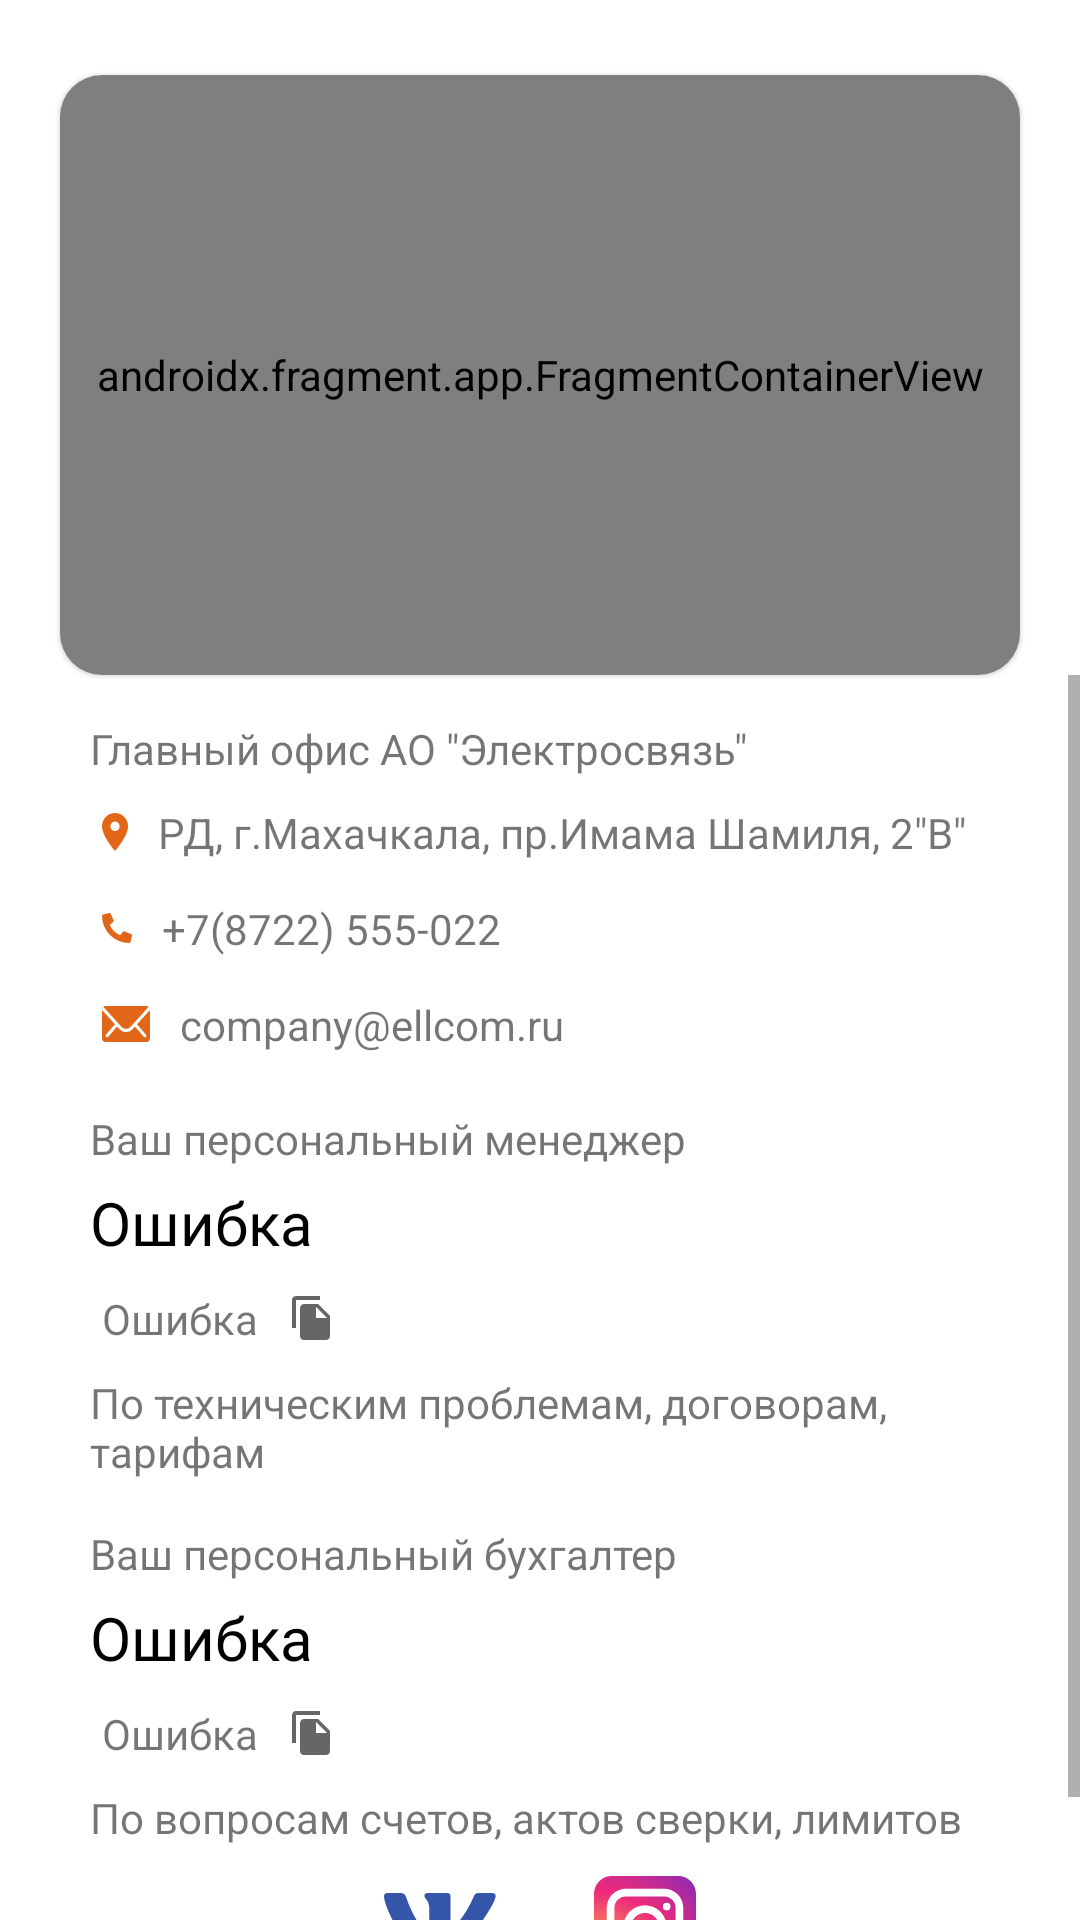

This screen was rendered from an Android layout file. Write that file and the resources it references.
<!-- AndroidManifest.xml: application theme Theme.Ellcom -->
<!-- res/layout/fragment_contact.xml -->
<?xml version="1.0" encoding="utf-8"?>
<LinearLayout xmlns:android="http://schemas.android.com/apk/res/android"
    xmlns:app="http://schemas.android.com/apk/res-auto"
    xmlns:tools="http://schemas.android.com/tools"
    android:id="@+id/scroll"
    android:layout_width="match_parent"
    android:layout_height="match_parent"
    android:orientation="vertical"
    tools:context=".ui.ContactFragment">

    <ProgressBar
        android:id="@+id/progressBar"
        style="?android:attr/progressBarStyle"
        android:layout_width="match_parent"
        android:layout_height="wrap_content"
        android:layout_marginTop="30dp"
        android:visibility="gone" />

    <LinearLayout
        android:id="@+id/layoutContent"
        android:layout_width="match_parent"
        android:layout_height="match_parent"
        android:orientation="vertical"
        android:visibility="visible">

        <com.google.android.material.card.MaterialCardView
            android:id="@+id/mainContract"
            android:layout_width="match_parent"
            android:layout_height="wrap_content"
            android:layout_marginStart="20dp"
            android:layout_marginTop="25dp"
            android:layout_marginEnd="20dp"
            app:cardCornerRadius="14dp">

            <androidx.fragment.app.FragmentContainerView
                android:id="@+id/map"
                android:name="com.google.android.gms.maps.SupportMapFragment"
                android:layout_width="match_parent"
                android:layout_height="200dp" />


        </com.google.android.material.card.MaterialCardView>

        <ScrollView
            android:layout_width="match_parent"
            android:layout_height="wrap_content">

            <LinearLayout
                android:layout_width="match_parent"
                android:layout_height="wrap_content"
                android:orientation="vertical">

                <TextView
                    android:layout_width="wrap_content"
                    android:layout_height="wrap_content"
                    android:layout_marginStart="30dp"
                    android:layout_marginTop="15dp"
                    android:layout_marginEnd="30dp"
                    android:text="Главный офис АО &quot;Электросвязь&quot; "
                    android:textSize="14sp" />

                <TextView
                    android:id="@+id/textViewAddress"
                    android:layout_width="wrap_content"
                    android:layout_height="wrap_content"
                    android:layout_marginStart="30dp"
                    android:layout_marginTop="5dp"
                    android:layout_marginEnd="30dp"
                    android:drawablePadding="10dp"
                    android:foreground="?android:attr/selectableItemBackground"
                    android:padding="4dp"
                    android:text="РД, г.Махачкала, пр.Имама Шамиля, 2&quot;В&quot;"
                    android:textSize="14sp"
                    app:drawableStartCompat="@drawable/ic_geolocation" />

                <TextView
                    android:id="@+id/textViewContactPhone"
                    android:layout_width="wrap_content"
                    android:layout_height="wrap_content"
                    android:layout_marginStart="30dp"
                    android:layout_marginTop="5dp"
                    android:layout_marginEnd="30dp"
                    android:drawablePadding="10dp"
                    android:foreground="?android:attr/selectableItemBackground"
                    android:padding="4dp"
                    android:text="+7(8722) 555-022"
                    android:textSize="14sp"
                    app:drawableStartCompat="@drawable/ic_phone" />

                <TextView
                    android:id="@+id/textViewContactEmail"
                    android:layout_width="wrap_content"
                    android:layout_height="wrap_content"
                    android:layout_marginStart="30dp"
                    android:layout_marginTop="5dp"
                    android:layout_marginEnd="30dp"
                    android:drawablePadding="10dp"
                    android:foreground="?android:attr/selectableItemBackground"
                    android:padding="4dp"
                    android:text="company@ellcom.ru"
                    android:textSize="14sp"
                    app:drawableStartCompat="@drawable/ic_email" />

                <TextView
                    android:layout_width="wrap_content"
                    android:layout_height="wrap_content"
                    android:layout_marginStart="30dp"
                    android:layout_marginTop="15dp"
                    android:layout_marginEnd="30dp"
                    android:text="Ваш персональный менеджер"
                    android:textSize="14sp" />

                <TextView
                    android:id="@+id/managerName"
                    android:layout_width="wrap_content"
                    android:layout_height="wrap_content"
                    android:layout_marginStart="30dp"
                    android:layout_marginTop="5dp"
                    android:layout_marginEnd="30dp"
                    android:text="Ошибка"
                    android:textColor="@color/black"
                    android:textSize="20sp" />

                <TextView
                    android:id="@+id/managerPhone"
                    android:layout_width="wrap_content"
                    android:layout_height="wrap_content"
                    android:layout_marginStart="30dp"
                    android:layout_marginTop="5dp"
                    android:layout_marginEnd="30dp"
                    android:drawablePadding="10dp"
                    android:foreground="?android:attr/selectableItemBackground"
                    android:padding="4dp"
                    android:text="Ошибка"
                    android:textSize="14sp"
                    app:drawableEndCompat="@drawable/ic_copy" />

                <TextView
                    android:layout_width="wrap_content"
                    android:layout_height="wrap_content"
                    android:layout_marginStart="30dp"
                    android:layout_marginTop="5dp"
                    android:layout_marginEnd="30dp"
                    android:text="По техническим проблемам, договорам, тарифам"
                    android:textSize="14sp" />

                <TextView
                    android:layout_width="wrap_content"
                    android:layout_height="wrap_content"
                    android:layout_marginStart="30dp"
                    android:layout_marginTop="15dp"
                    android:layout_marginEnd="30dp"
                    android:text="Ваш персональный бухгалтер"
                    android:textSize="14sp" />

                <TextView
                    android:id="@+id/accountantName"
                    android:layout_width="wrap_content"
                    android:layout_height="wrap_content"
                    android:layout_marginStart="30dp"
                    android:layout_marginTop="5dp"
                    android:layout_marginEnd="30dp"
                    android:text="Ошибка"
                    android:textColor="@color/black"
                    android:textSize="20sp" />

                <TextView
                    android:id="@+id/accountantPhone"
                    android:layout_width="wrap_content"
                    android:layout_height="wrap_content"
                    android:layout_marginStart="30dp"
                    android:layout_marginTop="5dp"
                    android:layout_marginEnd="30dp"
                    android:drawablePadding="10dp"
                    android:foreground="?android:attr/selectableItemBackground"
                    android:padding="4dp"
                    android:text="Ошибка"
                    android:textSize="14sp"
                    app:drawableEndCompat="@drawable/ic_copy" />

                <TextView
                    android:layout_width="wrap_content"
                    android:layout_height="wrap_content"
                    android:layout_marginStart="30dp"
                    android:layout_marginTop="5dp"
                    android:layout_marginEnd="30dp"
                    android:text="По вопросам счетов, актов сверки, лимитов"
                    android:textSize="14sp" />

                <TableRow
                    android:layout_width="match_parent"
                    android:layout_height="match_parent"
                    android:layout_marginBottom="16dp"
                    android:gravity="center">

                    <ImageButton
                        android:id="@+id/imageButtonVK"
                        android:layout_width="wrap_content"
                        android:layout_height="wrap_content"
                        android:layout_marginEnd="4dp"
                        android:backgroundTint="@android:color/transparent"
                        android:foreground="?android:attr/selectableItemBackground"
                        android:src="@drawable/ic_vk" />

                    <ImageButton
                        android:id="@+id/imageButtonInst"
                        android:layout_width="wrap_content"
                        android:layout_height="wrap_content"
                        android:layout_marginStart="4dp"
                        android:backgroundTint="@android:color/transparent"
                        android:foreground="?android:attr/selectableItemBackground"
                        android:src="@drawable/ic_inst" />

                </TableRow>

            </LinearLayout>
        </ScrollView>

    </LinearLayout>

</LinearLayout>
<!-- resources referenced by this layout -->
<resources>
  <color name="black">#FF000000</color>
  <!-- drawable ic_copy (drawable) -->
  <vector xmlns:android="http://schemas.android.com/apk/res/android"
      android:width="16dp"
      android:height="16dp"
      android:viewportWidth="24"
      android:viewportHeight="24"
      android:tint="?attr/colorControlNormal">
    <path
        android:fillColor="@android:color/white"
        android:pathData="M16,1L4,1c-1.1,0 -2,0.9 -2,2v14h2L4,3h12L16,1zM15,5l6,6v10c0,1.1 -0.9,2 -2,2L7.99,23C6.89,23 6,22.1 6,21l0.01,-14c0,-1.1 0.89,-2 1.99,-2h7zM14,12h5.5L14,6.5L14,12z"/>
  </vector>
  <!-- drawable ic_email (drawable) -->
  <vector xmlns:android="http://schemas.android.com/apk/res/android"
      android:width="16dp"
      android:height="12dp"
      android:viewportWidth="10.814"
      android:viewportHeight="7.487">
    <path
        android:pathData="M10.725,0.918l-2.8,2.849a0.05,0.05 0,0 0,0 0.073l1.957,2.085a0.337,0.337 0,0 1,0 0.478,0.339 0.339,0 0,1 -0.478,0l-1.95,-2.077a0.053,0.053 0,0 0,-0.075 0l-0.476,0.484a2.093,2.093 0,0 1,-1.492 0.629A2.135,2.135 0,0 1,3.891 4.788l-0.458,-0.465a0.053,0.053 0,0 0,-0.075 0l-1.95,2.077a0.339,0.339 0,0 1,-0.478 0,0.337 0.337,0 0,1 0,-0.478l1.957,-2.085a0.055,0.055 0,0 0,0 -0.073l-2.8,-2.849a0.051,0.051 0,0 0,-0.088 0.036v5.7a0.834,0.834 0,0 0,0.832 0.832h9.15a0.834,0.834 0,0 0,0.832 -0.832v-5.7A0.052,0.052 0,0 0,10.725 0.918Z"
        android:fillColor="#e16618"/>
    <path
        android:pathData="M5.407,4.76a1.413,1.413 0,0 0,1.016 -0.426l4.079,-4.151a0.817,0.817 0,0 0,-0.515 -0.182L0.829,0.001a0.812,0.812 0,0 0,-0.515 0.182L4.389,4.333A1.413,1.413 0,0 0,5.407 4.76Z"
        android:fillColor="#e16618"/>
  </vector>
  <!-- drawable ic_geolocation (drawable) -->
  <vector xmlns:android="http://schemas.android.com/apk/res/android"
      android:width="8.764dp"
      android:height="12.52dp"
      android:viewportWidth="8.764"
      android:viewportHeight="12.52">
    <path
        android:pathData="M4.382,0A4.379,4.379 0,0 0,0 4.382c0,3.286 4.382,8.138 4.382,8.138s4.382,-4.851 4.382,-8.138A4.379,4.379 0,0 0,4.382 0ZM4.382,5.947a1.565,1.565 0,1 1,1.565 -1.565A1.566,1.566 0,0 1,4.382 5.947Z"
        android:fillColor="#e16618"/>
  </vector>
  <!-- drawable ic_phone (drawable) -->
  <vector xmlns:android="http://schemas.android.com/apk/res/android"
      android:width="9.936dp"
      android:height="9.936dp"
      android:viewportWidth="9.936"
      android:viewportHeight="9.936">
    <path
        android:pathData="M9.652,7.021 L7.479,6.09a0.466,0.466 0,0 0,-0.543 0.134L5.973,7.4A7.193,7.193 0,0 1,2.534 3.961L3.71,3a0.465,0.465 0,0 0,0.134 -0.543L2.913,0.282a0.469,0.469 0,0 0,-0.534 -0.27L0.361,0.478A0.466,0.466 0,0 0,0 0.932a9,9 0,0 0,9 9,0.466 0.466,0 0,0 0.454,-0.361l0.466,-2.018a0.471,0.471 0,0 0,-0.272 -0.536Z"
        android:fillColor="#e16618"/>
  </vector>
  <style name="Theme.Ellcom" parent="Theme.MaterialComponents.Light.NoActionBar">
          
          <item name="colorPrimary">@color/dark_blue</item>
          <item name="colorPrimaryVariant">@color/white</item>
          <item name="colorOnPrimary">@color/white</item>
          
          <item name="colorSecondary">@color/teal_200</item>
          <item name="colorSecondaryVariant">@color/teal_700</item>
          <item name="colorOnSecondary">@color/black</item>
          
          <item name="android:statusBarColor" tools:targetApi="l">?attr/colorPrimaryVariant</item>
          
  
          <item name="windowActionBar">false</item>
          <item name="windowNoTitle">true</item>
          <item name="android:forceDarkAllowed" tools:targetApi="q">false</item>
      </style>
  <color name="dark_blue">#3555a8</color>
  <color name="white">#FFFFFFFF</color>
  <color name="teal_200">#FF03DAC5</color>
  <color name="teal_700">#FF018786</color>
</resources>
